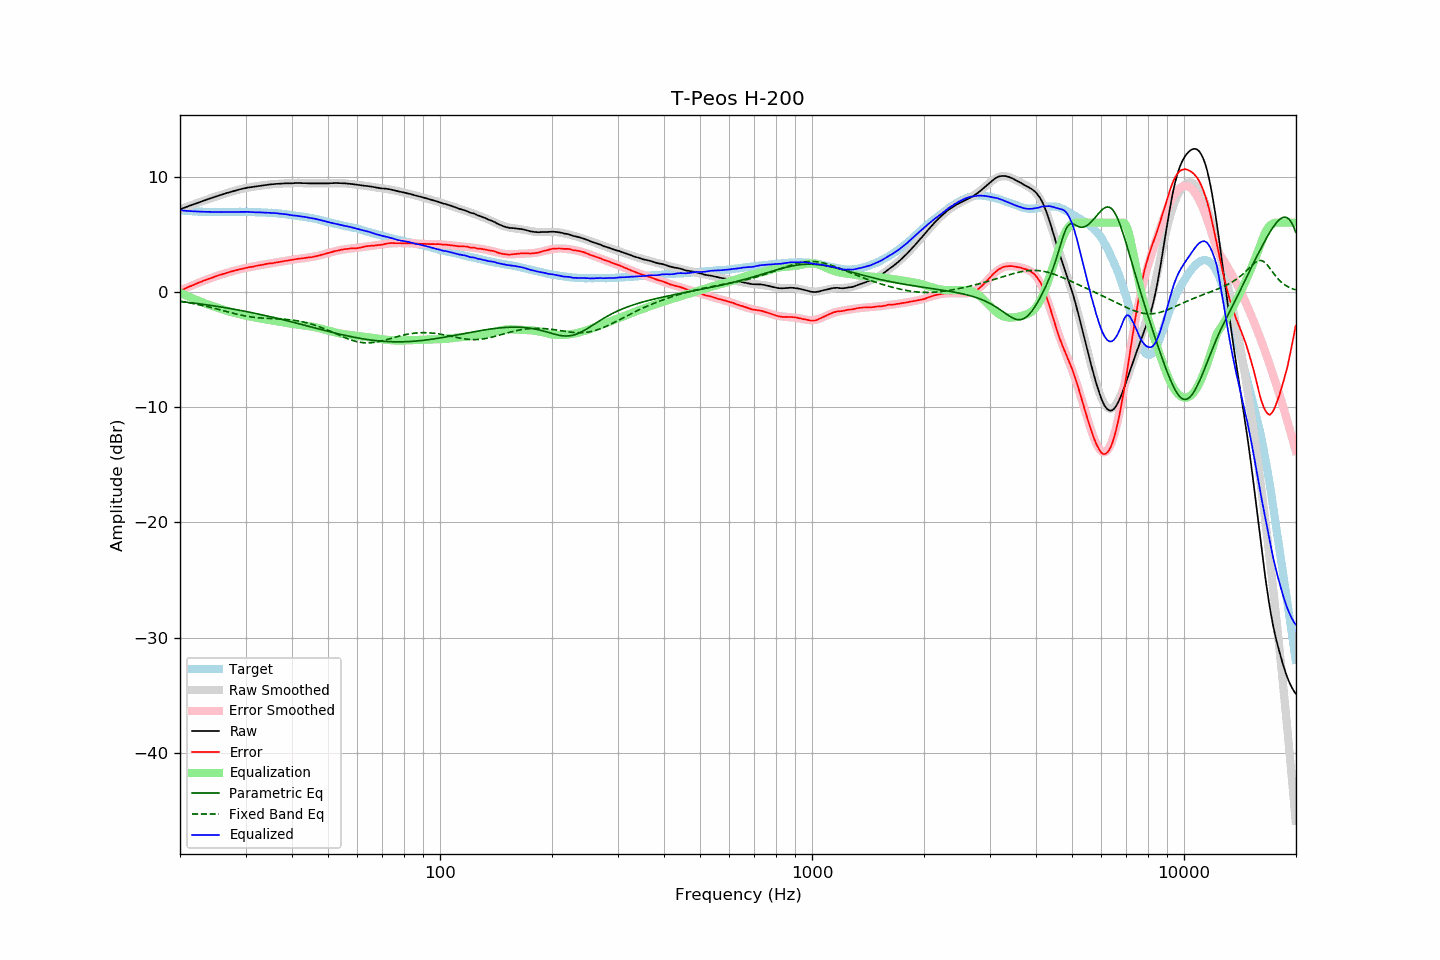

The file beside this chart, header and first rows:
frequency, raw, error, smoothed, error_smoothed, equalization, parametric_eq, fixed_band_eq, equalized_raw, equalized_smoothed, target
20.00, 7.15, 0.09, 7.15, 0.08, -0.08, -0.84, -0.82, 7.07, 7.07, 7.07
20.20, 7.20, 0.15, 7.20, 0.14, -0.14, -0.86, -0.84, 7.06, 7.06, 7.06
20.40, 7.25, 0.21, 7.25, 0.21, -0.21, -0.87, -0.86, 7.04, 7.04, 7.05
20.61, 7.30, 0.27, 7.31, 0.27, -0.27, -0.89, -0.88, 7.03, 7.03, 7.04
20.81, 7.35, 0.34, 7.36, 0.34, -0.34, -0.90, -0.91, 7.02, 7.02, 7.02
21.02, 7.40, 0.40, 7.41, 0.40, -0.40, -0.92, -0.93, 7.01, 7.01, 7.01
21.23, 7.46, 0.47, 7.46, 0.46, -0.46, -0.94, -0.96, 7.00, 7.00, 7.00
21.44, 7.51, 0.51, 7.51, 0.52, -0.52, -0.95, -0.98, 6.99, 6.99, 7.00
21.66, 7.56, 0.58, 7.56, 0.58, -0.58, -0.97, -1.01, 6.98, 6.98, 6.98
21.87, 7.61, 0.63, 7.61, 0.64, -0.64, -0.99, -1.04, 6.98, 6.98, 6.98
22.09, 7.66, 0.70, 7.66, 0.70, -0.70, -1.01, -1.07, 6.97, 6.97, 6.96
22.31, 7.71, 0.75, 7.71, 0.75, -0.75, -1.02, -1.10, 6.96, 6.96, 6.96
22.54, 7.76, 0.81, 7.76, 0.81, -0.81, -1.04, -1.13, 6.95, 6.95, 6.95
22.76, 7.81, 0.86, 7.81, 0.86, -0.86, -1.06, -1.16, 6.95, 6.95, 6.95
22.99, 7.86, 0.92, 7.86, 0.92, -0.92, -1.08, -1.19, 6.94, 6.94, 6.94
23.22, 7.91, 0.98, 7.91, 0.97, -0.97, -1.10, -1.22, 6.94, 6.94, 6.93
23.45, 7.96, 1.02, 7.96, 1.03, -1.03, -1.12, -1.25, 6.94, 6.94, 6.94
23.69, 8.01, 1.08, 8.01, 1.08, -1.08, -1.14, -1.29, 6.93, 6.93, 6.93
23.92, 8.05, 1.13, 8.06, 1.13, -1.13, -1.16, -1.32, 6.92, 6.93, 6.92
24.16, 8.10, 1.17, 8.11, 1.18, -1.18, -1.18, -1.35, 6.92, 6.93, 6.93
24.40, 8.15, 1.23, 8.15, 1.23, -1.23, -1.20, -1.39, 6.92, 6.92, 6.93
24.65, 8.20, 1.28, 8.20, 1.28, -1.28, -1.22, -1.43, 6.92, 6.92, 6.93
24.89, 8.25, 1.33, 8.25, 1.33, -1.33, -1.24, -1.46, 6.93, 6.92, 6.93
25.14, 8.29, 1.38, 8.29, 1.37, -1.37, -1.26, -1.50, 6.92, 6.92, 6.92
25.39, 8.34, 1.43, 8.34, 1.42, -1.42, -1.29, -1.54, 6.92, 6.92, 6.91
25.65, 8.38, 1.47, 8.38, 1.47, -1.47, -1.31, -1.57, 6.92, 6.92, 6.91
25.91, 8.42, 1.51, 8.43, 1.51, -1.51, -1.33, -1.61, 6.91, 6.92, 6.91
26.16, 8.47, 1.55, 8.47, 1.56, -1.56, -1.35, -1.65, 6.92, 6.92, 6.92
26.43, 8.51, 1.59, 8.52, 1.60, -1.60, -1.38, -1.68, 6.91, 6.92, 6.92
26.69, 8.56, 1.64, 8.56, 1.64, -1.64, -1.40, -1.72, 6.92, 6.92, 6.92
26.96, 8.60, 1.68, 8.60, 1.68, -1.68, -1.42, -1.76, 6.92, 6.92, 6.92
27.23, 8.64, 1.72, 8.64, 1.72, -1.72, -1.45, -1.80, 6.92, 6.92, 6.92
27.50, 8.68, 1.77, 8.69, 1.76, -1.76, -1.47, -1.83, 6.92, 6.92, 6.92
27.77, 8.72, 1.80, 8.73, 1.80, -1.80, -1.50, -1.87, 6.92, 6.93, 6.93
28.05, 8.76, 1.84, 8.77, 1.84, -1.84, -1.52, -1.90, 6.93, 6.93, 6.92
28.33, 8.80, 1.87, 8.81, 1.87, -1.87, -1.55, -1.93, 6.93, 6.93, 6.93
28.62, 8.84, 1.91, 8.84, 1.91, -1.91, -1.57, -1.97, 6.93, 6.93, 6.93
28.90, 8.88, 1.94, 8.88, 1.94, -1.94, -1.60, -2.00, 6.94, 6.93, 6.94
29.19, 8.91, 1.97, 8.91, 1.98, -1.98, -1.63, -2.03, 6.94, 6.93, 6.94
29.48, 8.94, 2.01, 8.94, 2.01, -2.01, -1.65, -2.06, 6.93, 6.93, 6.94
29.78, 8.98, 2.05, 8.97, 2.04, -2.04, -1.68, -2.09, 6.94, 6.93, 6.94
30.08, 9.01, 2.08, 9.00, 2.07, -2.07, -1.71, -2.11, 6.94, 6.93, 6.93
30.38, 9.03, 2.11, 9.03, 2.10, -2.10, -1.74, -2.14, 6.93, 6.93, 6.92
30.68, 9.05, 2.13, 9.05, 2.13, -2.13, -1.76, -2.16, 6.93, 6.93, 6.92
30.99, 9.07, 2.15, 9.08, 2.16, -2.16, -1.79, -2.18, 6.92, 6.92, 6.92
31.30, 9.09, 2.18, 9.10, 2.18, -2.18, -1.82, -2.20, 6.91, 6.92, 6.92
31.61, 9.11, 2.20, 9.12, 2.21, -2.21, -1.85, -2.21, 6.90, 6.91, 6.92
31.93, 9.13, 2.24, 9.14, 2.24, -2.24, -1.88, -2.23, 6.89, 6.90, 6.89
32.24, 9.16, 2.26, 9.16, 2.27, -2.27, -1.91, -2.25, 6.90, 6.90, 6.90
32.57, 9.18, 2.29, 9.18, 2.29, -2.29, -1.94, -2.26, 6.89, 6.89, 6.89
32.89, 9.20, 2.32, 9.20, 2.32, -2.32, -1.97, -2.27, 6.89, 6.89, 6.89
33.22, 9.22, 2.34, 9.22, 2.34, -2.34, -2.00, -2.28, 6.88, 6.88, 6.88
33.55, 9.24, 2.36, 9.24, 2.36, -2.36, -2.03, -2.29, 6.88, 6.88, 6.88
33.89, 9.26, 2.39, 9.26, 2.39, -2.39, -2.06, -2.30, 6.88, 6.87, 6.87
34.23, 9.28, 2.43, 9.28, 2.41, -2.41, -2.09, -2.30, 6.87, 6.87, 6.86
34.57, 9.29, 2.44, 9.29, 2.43, -2.43, -2.13, -2.31, 6.86, 6.86, 6.85
34.92, 9.31, 2.47, 9.31, 2.46, -2.46, -2.16, -2.32, 6.85, 6.85, 6.84
35.27, 9.32, 2.47, 9.32, 2.48, -2.48, -2.19, -2.32, 6.84, 6.84, 6.86
35.62, 9.33, 2.50, 9.34, 2.50, -2.50, -2.22, -2.33, 6.83, 6.83, 6.84
35.97, 9.35, 2.52, 9.35, 2.53, -2.53, -2.26, -2.34, 6.83, 6.82, 6.83
... 635 more rows
